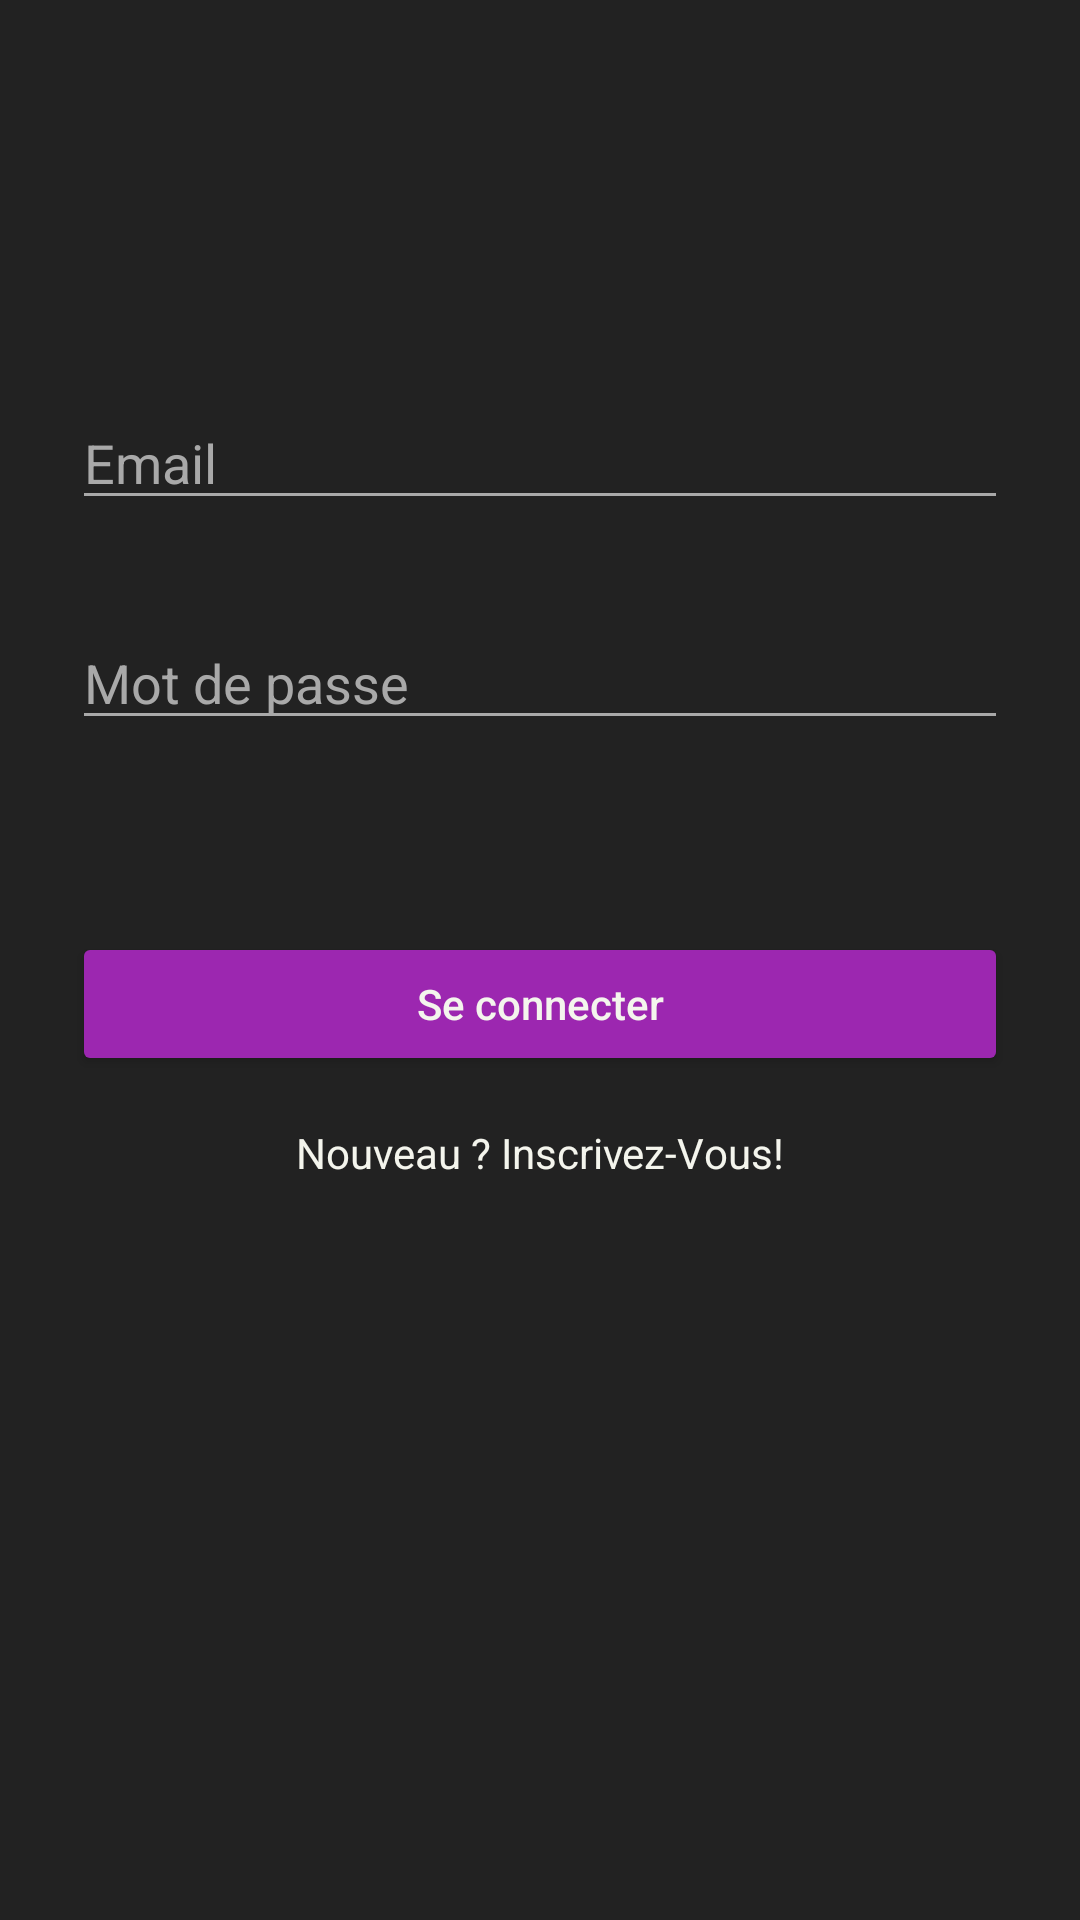

Write the Android layout XML for this screen, with the resource values it uses.
<!-- AndroidManifest.xml: application theme Theme.MyApplicationProjet -->
<!-- res/layout/fragment_tab2.xml -->
<?xml version="1.0" encoding="utf-8"?>
<FrameLayout xmlns:android="http://schemas.android.com/apk/res/android"
    xmlns:tools="http://schemas.android.com/tools"
    android:layout_width="match_parent"
    android:layout_height="match_parent"
    tools:context=".FragmentTab2">

    
    <LinearLayout
        android:layout_width="match_parent"
        android:layout_height="match_parent"
        android:orientation="vertical"
        android:background="@color/jet">

        <EditText
            android:id="@+id/email"
            android:layout_width="match_parent"
            android:layout_height="wrap_content"
            android:layout_marginLeft="24dp"
            android:layout_marginRight="24dp"
            android:layout_marginTop="132dp"
            android:backgroundTint="@color/grey"
            android:drawablePadding="20dp"
            android:ems="10"
            android:hint="@string/email"
            android:inputType="textEmailAddress"
            android:textColor="@color/white"
            android:textColorHint="@color/grey" />

        <EditText
            android:id="@+id/password"
            android:layout_width="match_parent"
            android:layout_height="wrap_content"
            android:layout_marginLeft="24dp"
            android:layout_marginRight="24dp"
            android:layout_marginTop="32dp"
            android:backgroundTint="@color/grey"
            android:textColorHint="@color/grey"
            android:textColor="@color/white"
            android:drawablePadding="20dp"
            android:ems="10"
            android:hint="@string/password"
            android:inputType="textPassword" />

        <Button
            android:id="@+id/login"
            android:layout_width="match_parent"
            android:layout_height="wrap_content"
            android:layout_marginLeft="24dp"
            android:layout_marginRight="24dp"
            android:layout_marginTop="64dp"
            android:text="@string/logIn"
            android:backgroundTint="@color/pinkpurple"
            android:textAllCaps="false"
            android:textColor="@color/twighlightBlue" />

        <TextView
            android:id="@+id/signup"
            android:layout_width="wrap_content"
            android:layout_height="wrap_content"
            android:layout_gravity="center_vertical|center_horizontal|center"
            android:layout_marginLeft="16dp"
            android:layout_marginRight="16dp"
            android:layout_marginTop="16dp"
            android:textColor="@color/twighlightBlue"
            android:text="@string/signUp_free" />

    </LinearLayout>

</FrameLayout>
<!-- resources referenced by this layout -->
<resources>
  <color name="grey">#a9a9a9</color>
  <color name="jet">#222222</color>
  <color name="pinkpurple">#9C27B0</color>
  <color name="twighlightBlue">#F4F5ED</color>
  <color name="white">#FFFFFFFF</color>
  <string name="email">Email</string>
  <string name="logIn">Se connecter</string>
  <string name="password">Mot de passe</string>
  <string name="signUp_free">Nouveau ? Inscrivez-Vous!</string>
  <style name="Theme.MyApplicationProjet" parent="Theme.MaterialComponents.DayNight.DarkActionBar">
          
          <item name="colorPrimary">@color/purple_500</item>
          <item name="colorPrimaryVariant">@color/purple_700</item>
          <item name="colorOnPrimary">@color/white</item>
          
          <item name="colorSecondary">@color/teal_200</item>
          <item name="colorSecondaryVariant">@color/teal_700</item>
          <item name="colorOnSecondary">@color/black</item>
          
          <item name="android:statusBarColor" tools:targetApi="l">?attr/colorPrimaryVariant</item>
          
      </style>
  <color name="purple_500">#FF6200EE</color>
  <color name="purple_700">#FF3700B3</color>
  <color name="teal_200">#FF03DAC5</color>
  <color name="teal_700">#FF018786</color>
  <color name="black">#FF000000</color>
</resources>
